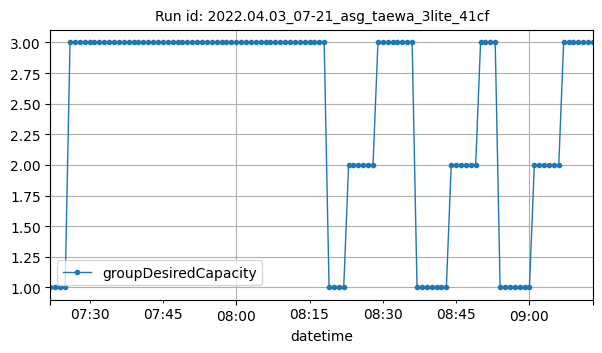

The table this chart was drawn from, first rows:
datetime, groupDesiredCapacity
2022-04-03T07:22:00Z, 1
2022-04-03T07:23:00Z, 1
2022-04-03T07:24:00Z, 1
2022-04-03T07:25:00Z, 1
2022-04-03T07:26:00Z, 3
2022-04-03T07:27:00Z, 3
2022-04-03T07:28:00Z, 3
2022-04-03T07:29:00Z, 3
2022-04-03T07:30:00Z, 3
2022-04-03T07:31:00Z, 3
2022-04-03T07:32:00Z, 3
2022-04-03T07:33:00Z, 3
2022-04-03T07:34:00Z, 3
2022-04-03T07:35:00Z, 3
2022-04-03T07:36:00Z, 3
2022-04-03T07:37:00Z, 3
2022-04-03T07:38:00Z, 3
2022-04-03T07:39:00Z, 3
2022-04-03T07:40:00Z, 3
2022-04-03T07:41:00Z, 3
2022-04-03T07:42:00Z, 3
2022-04-03T07:43:00Z, 3
2022-04-03T07:44:00Z, 3
2022-04-03T07:45:00Z, 3
2022-04-03T07:46:00Z, 3
2022-04-03T07:47:00Z, 3
2022-04-03T07:48:00Z, 3
2022-04-03T07:49:00Z, 3
2022-04-03T07:50:00Z, 3
2022-04-03T07:51:00Z, 3
2022-04-03T07:52:00Z, 3
2022-04-03T07:53:00Z, 3
2022-04-03T07:54:00Z, 3
2022-04-03T07:55:00Z, 3
2022-04-03T07:56:00Z, 3
2022-04-03T07:57:00Z, 3
2022-04-03T07:58:00Z, 3
2022-04-03T07:59:00Z, 3
2022-04-03T08:00:00Z, 3
2022-04-03T08:01:00Z, 3
2022-04-03T08:02:00Z, 3
2022-04-03T08:03:00Z, 3
2022-04-03T08:04:00Z, 3
2022-04-03T08:05:00Z, 3
2022-04-03T08:06:00Z, 3
2022-04-03T08:07:00Z, 3
2022-04-03T08:08:00Z, 3
2022-04-03T08:09:00Z, 3
2022-04-03T08:10:00Z, 3
2022-04-03T08:11:00Z, 3
2022-04-03T08:12:00Z, 3
2022-04-03T08:13:00Z, 3
2022-04-03T08:14:00Z, 3
2022-04-03T08:15:00Z, 3
2022-04-03T08:16:00Z, 3
2022-04-03T08:17:00Z, 3
2022-04-03T08:18:00Z, 3
2022-04-03T08:19:00Z, 1
2022-04-03T08:20:00Z, 1
2022-04-03T08:21:00Z, 1
... 52 more rows
